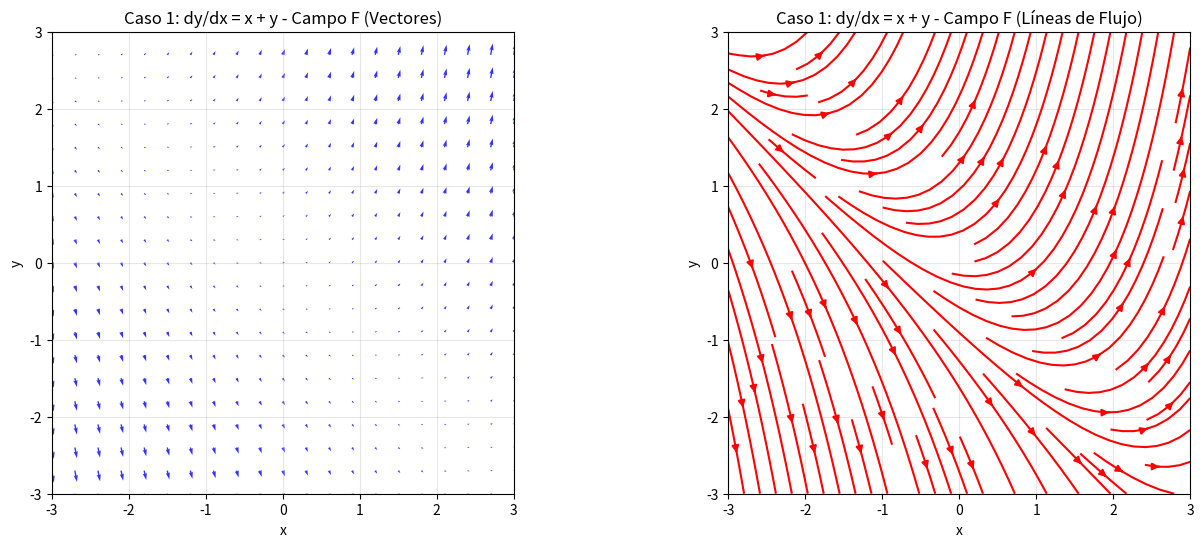
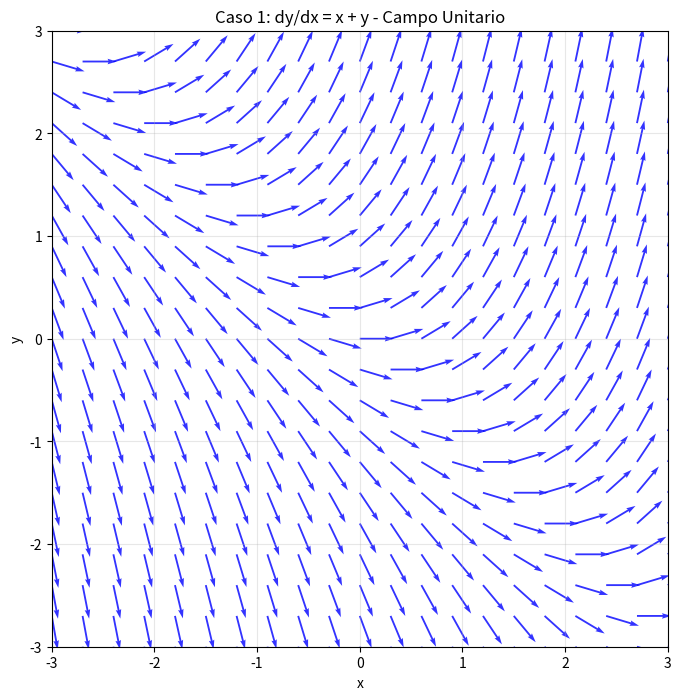
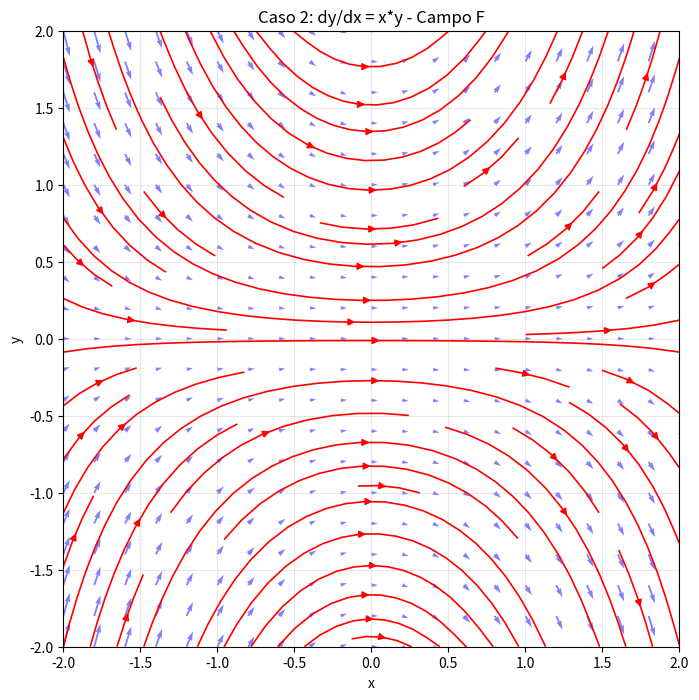
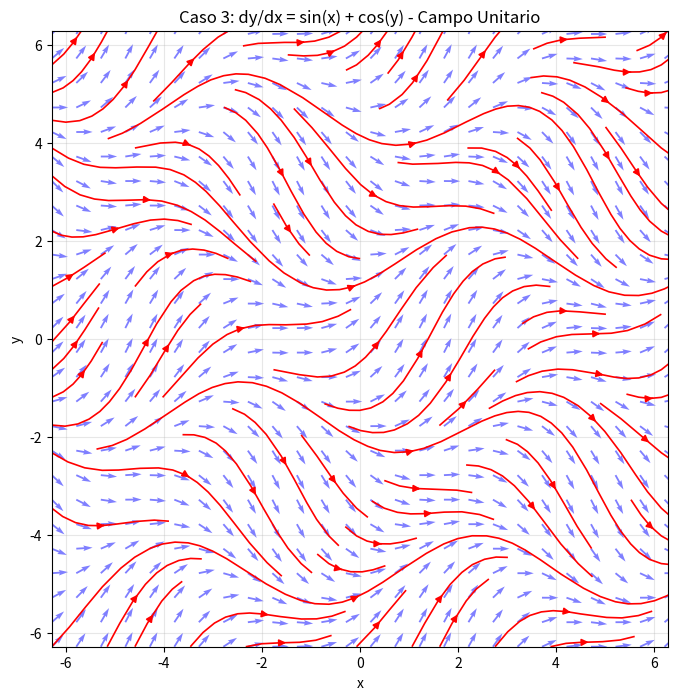
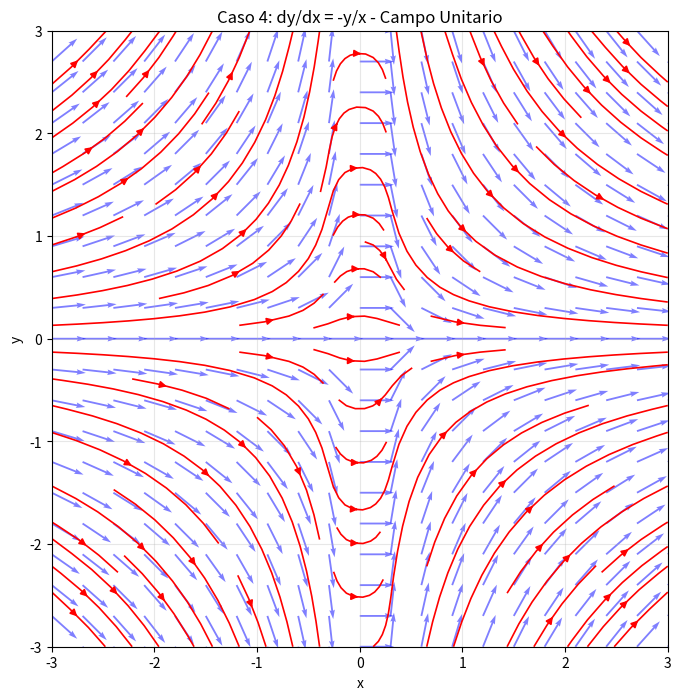

Write Python code to recreate these figures, in order.
"""
Universidad del Valle de Guatemala
Modelación y Simulación
Laboratorio 5 - Ejercicio 1
"""

import numpy as np
import matplotlib.pyplot as plt
import os

def plot_direction_field(f, xmin, xmax, ymin, ymax, xstep, ystep, 
                        unit_field=False, streamlines=False, title="Campo de Direcciones",
                        save_path=None, quiver_scale=None, separate_plots=False):
    """
    función principal para graficar campos de direcciones de EDOs
    """
    
    x = np.arange(xmin, xmax + xstep, xstep)
    y = np.arange(ymin, ymax + ystep, ystep)
    X, Y = np.meshgrid(x, y)
    DX = np.ones_like(X)
    DY = f(X, Y)
    DY = np.clip(DY, -1e6, 1e6)
    
    if unit_field:
        magnitude = np.sqrt(DX**2 + DY**2)
        magnitude[magnitude == 0] = 1
        DX = DX / magnitude
        DY = DY / magnitude
        field_type = "Campo Unitario"
    else:
        field_type = "Campo F"
    
    if quiver_scale is None:
        if unit_field:
            quiver_scale = 3
        else:
            avg_magnitude = np.mean(np.sqrt(DX**2 + DY**2))
            quiver_scale = avg_magnitude * 15
    
    if separate_plots and streamlines:
        fig, (ax1, ax2) = plt.subplots(1, 2, figsize=(16, 6))
        ax1.quiver(X, Y, DX, DY, angles='xy', scale_units='xy', scale=quiver_scale, 
                  alpha=0.8, width=0.003, color='blue')
        ax1.set_xlim(xmin, xmax)
        ax1.set_ylim(ymin, ymax)
        ax1.set_xlabel('x')
        ax1.set_ylabel('y')
        ax1.set_title(f'{title} - {field_type} (Vectores)')
        ax1.grid(True, alpha=0.3)
        ax1.set_aspect('equal')
        
        ax2.streamplot(X, Y, DX, DY, color='red', density=1, linewidth=1.5)
        ax2.set_xlim(xmin, xmax)
        ax2.set_ylim(ymin, ymax)
        ax2.set_xlabel('x')
        ax2.set_ylabel('y')
        ax2.set_title(f'{title} - {field_type} (Líneas de Flujo)')
        ax2.grid(True, alpha=0.3)
        ax2.set_aspect('equal')
        
        ax = (ax1, ax2)
    else:
        fig, ax = plt.subplots(figsize=(10, 8))
        alpha_val = 0.5 if streamlines else 0.8
        ax.quiver(X, Y, DX, DY, angles='xy', scale_units='xy', scale=quiver_scale, 
                  alpha=alpha_val, width=0.003, color='blue')
        
        if streamlines:
            ax.streamplot(X, Y, DX, DY, color='red', density=0.8, linewidth=1.2)
        
        ax.set_xlim(xmin, xmax)
        ax.set_ylim(ymin, ymax)
        ax.set_xlabel('x')
        ax.set_ylabel('y')
        ax.set_title(f'{title} - {field_type}')
        ax.grid(True, alpha=0.3)
        ax.set_aspect('equal')
    
    if save_path:
        os.makedirs(os.path.dirname(save_path), exist_ok=True)
        plt.savefig(save_path, dpi=300, bbox_inches='tight')
        print(f"grafica guardada en: {save_path}")
    
    return fig, ax

def F(x, y, case=1):
    """
    función auxiliar de PRUEBA que define diferentes ecuaciones diferenciales
    """
    if case == 1:
        return x + y
    elif case == 2:
        return x * y
    elif case == 3:
        return np.sin(x) + np.cos(y)
    elif case == 4:
        #singularidad en x=0
        return np.where(np.abs(x) < 1e-8, 0, -y / x)

if __name__ == "__main__":
    save_dir = "Ej-1-Graficas"
    
    print("Graph 1: dy/dx = x + y (Campo F con streamlines)")
    fig1, ax1 = plot_direction_field(
        lambda x, y: F(x, y, case=1),
        xmin=-3, xmax=3, ymin=-3, ymax=3,
        xstep=0.3, ystep=0.3,
        unit_field=False, streamlines=True,
        title="Caso 1: dy/dx = x + y",
        save_path=f"{save_dir}/Graph-1-case1-campo-F.png",
        separate_plots=True
    )
    plt.show()
    
    print("Graph 1b: dy/dx = x + y (Campo Unitario)")
    fig1b, ax1b = plot_direction_field(
        lambda x, y: F(x, y, case=1),
        xmin=-3, xmax=3, ymin=-3, ymax=3,
        xstep=0.3, ystep=0.3,
        unit_field=True, streamlines=False,
        title="Caso 1: dy/dx = x + y",
        save_path=f"{save_dir}/Graph-1b-case1-unitario.png"
    )
    plt.show()
    
    print("Graph 2: dy/dx = x*y")
    fig2, ax2 = plot_direction_field(
        lambda x, y: F(x, y, case=2),
        xmin=-2, xmax=2, ymin=-2, ymax=2,
        xstep=0.2, ystep=0.2,
        unit_field=False, streamlines=True,
        title="Caso 2: dy/dx = x*y",
        save_path=f"{save_dir}/Graph-2-case2-campo-F.png"
    )
    plt.show()

    print("Graph 3: dy/dx = sin(x) + cos(y)")
    fig3, ax3 = plot_direction_field(
        lambda x, y: F(x, y, case=3),
        xmin=-2*np.pi, xmax=2*np.pi, ymin=-2*np.pi, ymax=2*np.pi,
        xstep=0.5, ystep=0.5,
        unit_field=True, streamlines=True,
        title="Caso 3: dy/dx = sin(x) + cos(y)",
        save_path=f"{save_dir}/Graph-3-case3-unitario.png"
    )
    plt.show()
    
    print("Graph 4: dy/dx = -y/x (singularidad)")
    fig4, ax4 = plot_direction_field(
        lambda x, y: F(x, y, case=4),
        xmin=-3, xmax=3, ymin=-3, ymax=3,
        xstep=0.3, ystep=0.3,
        unit_field=True, streamlines=True,
        title="Caso 4: dy/dx = -y/x",
        save_path=f"{save_dir}/Graph-4-case4-singularidad.png"
    )
    plt.show()

    print("\ngráficas guardadas en la carpeta 'Ej-1-Graficas'")